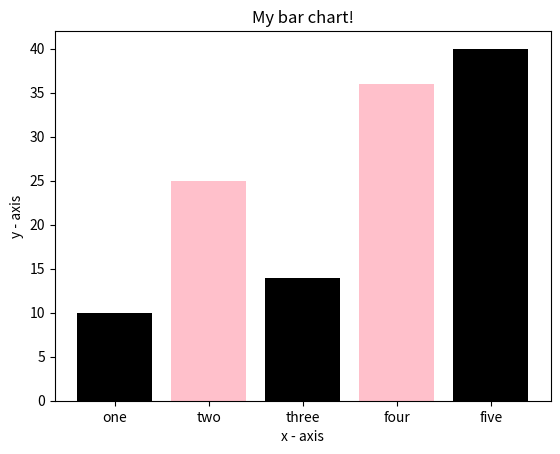

Write Python code to recreate this figure.
import matplotlib.pyplot as plt
left=[1,2,3,4,5]
height=[10,25,14,36,40]
tick_label=['one','two','three','four','five']
plt.bar(left,height,tick_label=tick_label,
	width=0.8,color=['black','pink'])
plt.xlabel('x - axis')
plt.ylabel('y - axis')
plt.title('My bar chart!')
plt.show()